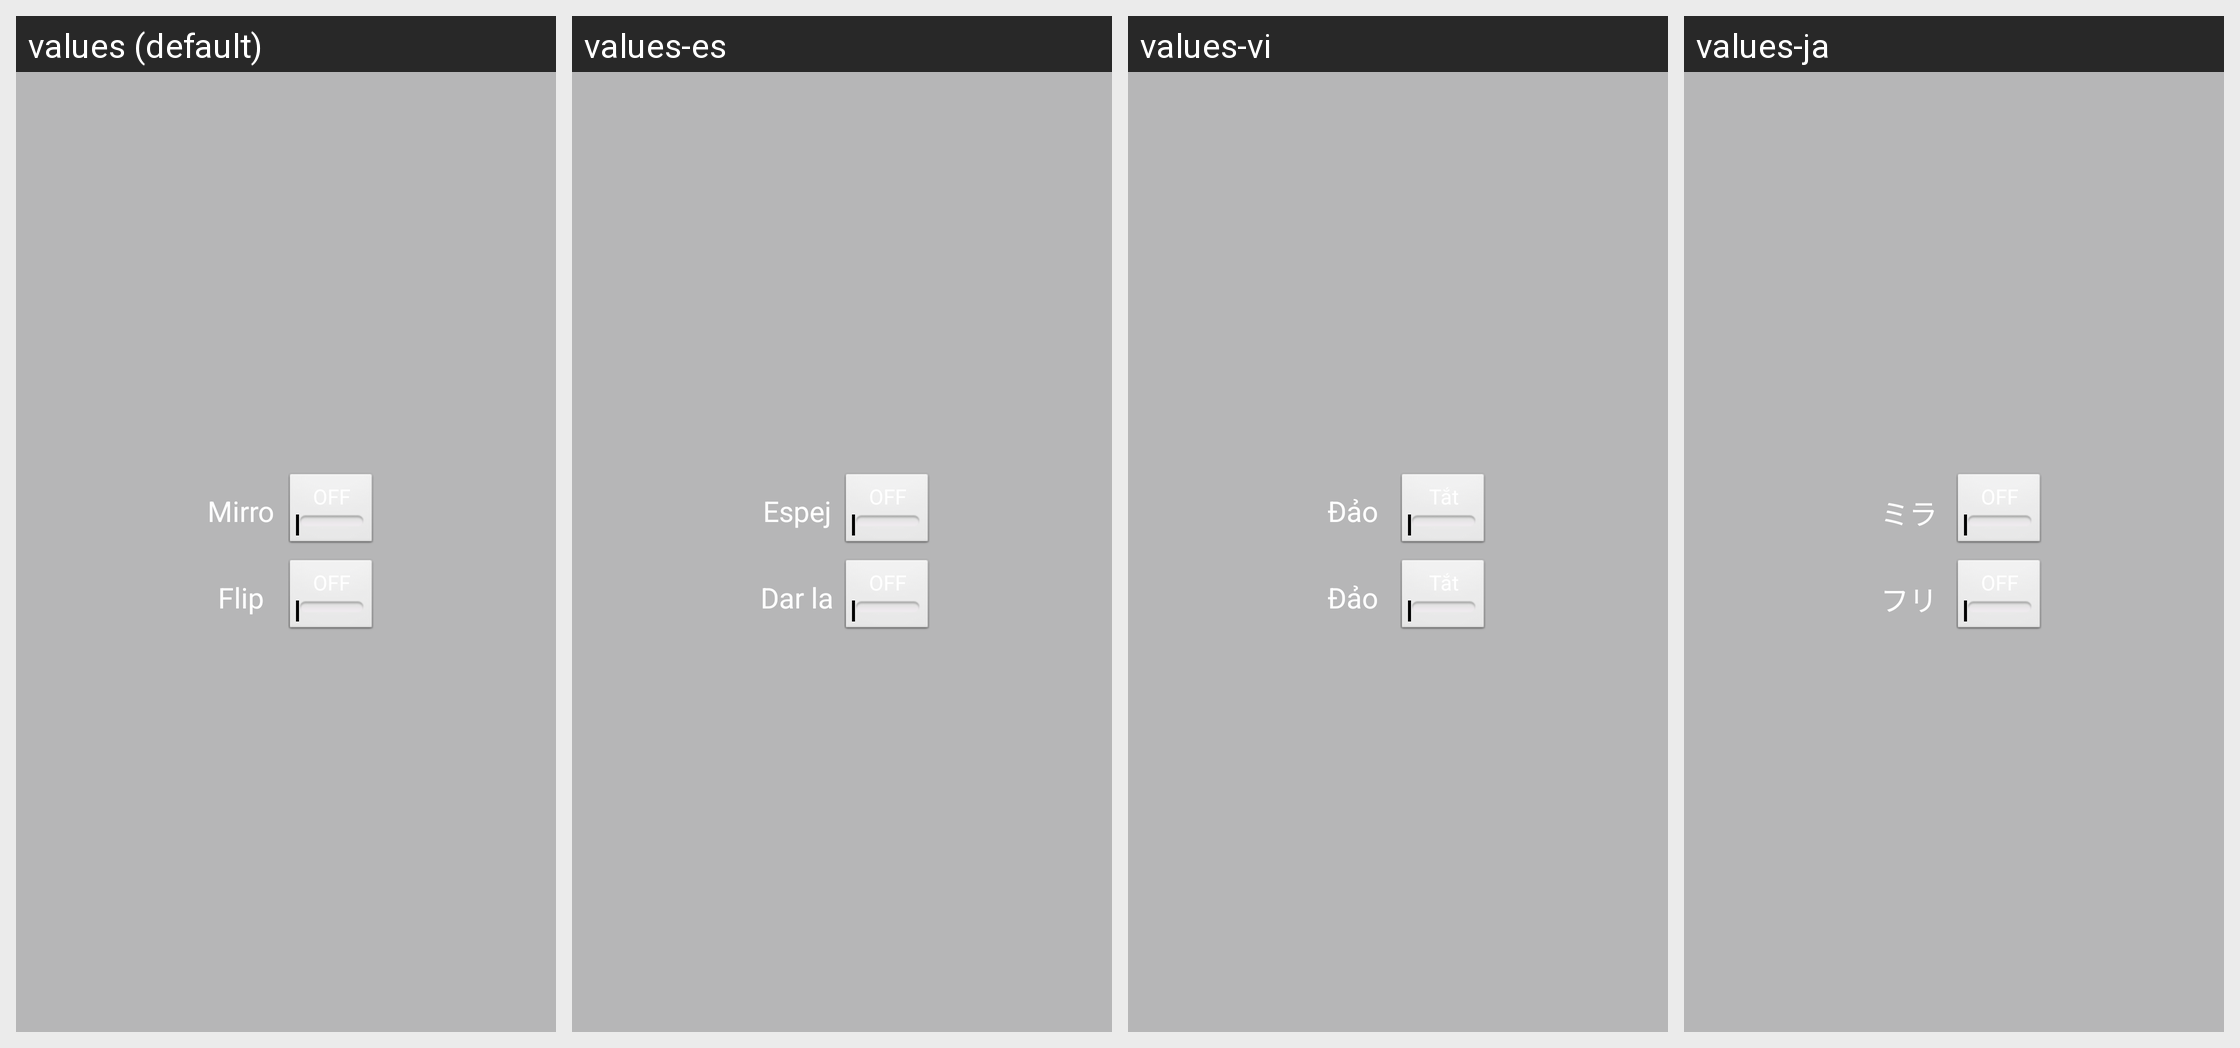

This grid shows one Android layout under several languages. Give, for every string resource on the screen, its name, the default text and each shown locale's text.
Android screen res/layout/popview_mirror_flip.xml rendered under 4 locales, left to right: values (default), values-es, values-vi, values-ja. Device: Nexus 5 (rendered at 1080×1920; each locale shown at half size, 540×960, under a caption strip naming it); theme AppTheme.
Other locales in the repository, not shown: values-de, values-fr, values-it, values-ko, values-pt, values-tr, values-zh-rCN.
Strings drawn on this screen, with the default value and each locale's value (text and hints the layout hard-codes, and strings that could not be matched under every locale, appear in the picture but are not listed):

txt_live_mirror
  values: Mirror
  values-es: Espejo
  values-vi: Đảo bên
  values-ja: ミラー

txt_live_flip
  values: Flip
  values-es: Dar la vuelta
  values-vi: Đảo Chiều
  values-ja: フリップ
